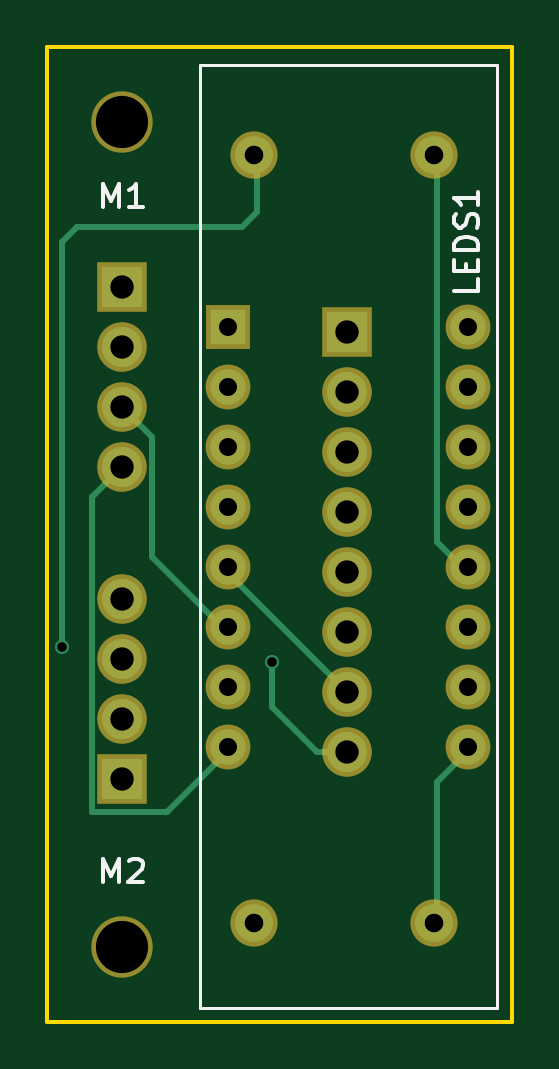
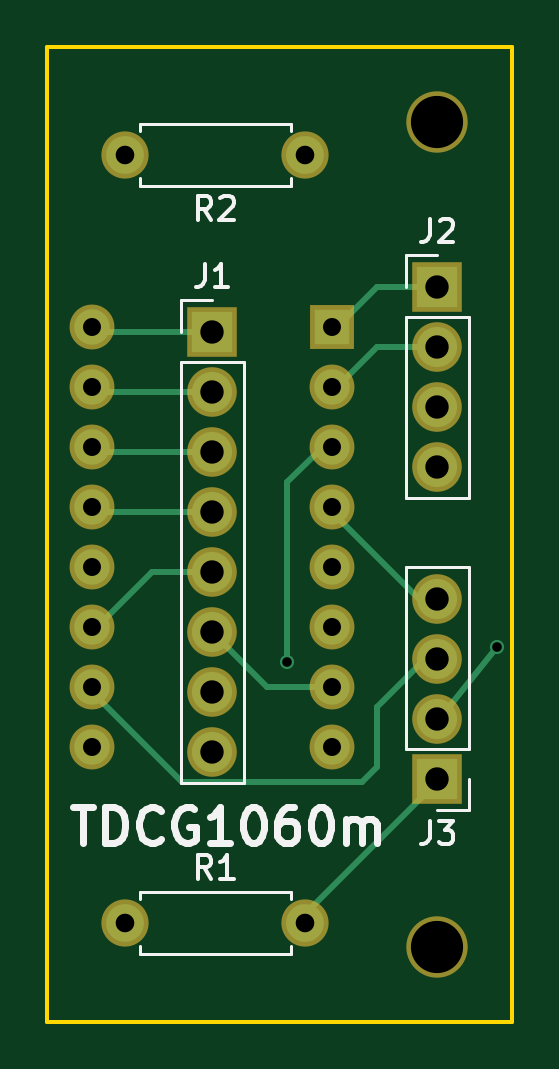
Circuit board: 9 layer files. Board 19.7 x 41.3 mm.
- bottom_copper: 7segboard-B.Cu.gbr (3606 bytes)
- bottom_mask: 7segboard-B.Mask.gbr (1495 bytes)
- bottom_silk: 7segboard-B.SilkS.gbr (7898 bytes)
- outline: 7segboard-Edge.Cuts.gbr (550 bytes)
- top_copper: 7segboard-F.Cu.gbr (3236 bytes)
- top_mask: 7segboard-F.Mask.gbr (1495 bytes)
- top_silk: 7segboard-F.SilkS.gbr (2522 bytes)
- drill: 7segboard-NPTH.drl (171 bytes)
- drill: 7segboard.drl (708 bytes)

=== bottom_copper: 7segboard-B.Cu.gbr ===
G04 #@! TF.FileFunction,Copper,L2,Bot,Signal*
%FSLAX46Y46*%
G04 Gerber Fmt 4.6, Leading zero omitted, Abs format (unit mm)*
G04 Created by KiCad (PCBNEW 4.0.7) date Sun Feb  4 21:06:27 2018*
%MOMM*%
%LPD*%
G01*
G04 APERTURE LIST*
%ADD10C,0.100000*%
%ADD11R,1.500000X1.500000*%
%ADD12C,1.500000*%
%ADD13R,1.700000X1.700000*%
%ADD14O,1.700000X1.700000*%
%ADD15C,1.600000*%
%ADD16O,1.600000X1.600000*%
%ADD17C,0.600000*%
%ADD18C,0.250000*%
G04 APERTURE END LIST*
D10*
D11*
X141617700Y-105829100D03*
D12*
X141617700Y-108369100D03*
X141617700Y-110909100D03*
X141617700Y-113449100D03*
X141617700Y-115989100D03*
X141617700Y-118529100D03*
X141617700Y-121069100D03*
X141617700Y-123609100D03*
X151777700Y-123609100D03*
X151777700Y-121069100D03*
X151777700Y-118529100D03*
X151777700Y-115989100D03*
X151777700Y-113449100D03*
X151777700Y-110909100D03*
X151777700Y-108369100D03*
X151777700Y-105829100D03*
D13*
X146685000Y-106045000D03*
D14*
X146685000Y-108585000D03*
X146685000Y-111125000D03*
X146685000Y-113665000D03*
X146685000Y-116205000D03*
X146685000Y-118745000D03*
X146685000Y-121285000D03*
X146685000Y-123825000D03*
D13*
X137160000Y-104140000D03*
D14*
X137160000Y-106680000D03*
X137160000Y-109220000D03*
X137160000Y-111760000D03*
D13*
X137160000Y-124968000D03*
D14*
X137160000Y-122428000D03*
X137160000Y-119888000D03*
X137160000Y-117348000D03*
D15*
X150368000Y-131064000D03*
D16*
X142748000Y-131064000D03*
D15*
X142748000Y-98552000D03*
D16*
X150368000Y-98552000D03*
D17*
X143510000Y-120015000D03*
X134620000Y-119380000D03*
D18*
X151777700Y-105829100D02*
X151765000Y-106045000D01*
X151765000Y-106045000D02*
X146685000Y-106045000D01*
X146685000Y-108585000D02*
X151765000Y-108585000D01*
X151765000Y-108585000D02*
X151777700Y-108369100D01*
X146685000Y-111125000D02*
X151765000Y-111125000D01*
X151765000Y-111125000D02*
X151777700Y-110909100D01*
X146685000Y-113665000D02*
X151765000Y-113665000D01*
X151765000Y-113665000D02*
X151777700Y-113449100D01*
X151777700Y-118529100D02*
X151765000Y-118745000D01*
X151765000Y-118745000D02*
X149225000Y-116205000D01*
X149225000Y-116205000D02*
X146685000Y-116205000D01*
X141617700Y-121069100D02*
X144360900Y-121069100D01*
X144360900Y-121069100D02*
X146685000Y-118745000D01*
X141617700Y-121069100D02*
X141605000Y-121285000D01*
X141617700Y-110909100D02*
X142024100Y-110909100D01*
X142024100Y-110909100D02*
X143510000Y-112395000D01*
X143510000Y-112395000D02*
X143510000Y-120015000D01*
X141617700Y-105829100D02*
X141605000Y-106045000D01*
X141605000Y-106045000D02*
X139700000Y-104140000D01*
X139700000Y-104140000D02*
X137160000Y-104140000D01*
X141617700Y-108369100D02*
X141605000Y-108585000D01*
X141605000Y-108585000D02*
X139700000Y-106680000D01*
X139700000Y-106680000D02*
X137160000Y-106680000D01*
X137160000Y-124968000D02*
X137160000Y-125095000D01*
X137160000Y-125095000D02*
X142875000Y-130810000D01*
X142875000Y-130810000D02*
X142748000Y-131064000D01*
X151765000Y-121285000D02*
X147955000Y-125095000D01*
X151777700Y-121069100D02*
X151765000Y-121285000D01*
X139700000Y-124460000D02*
X140335000Y-125095000D01*
X139700000Y-124460000D02*
X139700000Y-121920000D01*
X147955000Y-125095000D02*
X140335000Y-125095000D01*
X139700000Y-121920000D02*
X137795000Y-120015000D01*
X137795000Y-120015000D02*
X137160000Y-120015000D01*
X137160000Y-120015000D02*
X137160000Y-119888000D01*
X141617700Y-113449100D02*
X141605000Y-113665000D01*
X141605000Y-113665000D02*
X137795000Y-117475000D01*
X137795000Y-117475000D02*
X137160000Y-117475000D01*
X137160000Y-117475000D02*
X137160000Y-117348000D01*
X137160000Y-122428000D02*
X137160000Y-122555000D01*
X137160000Y-122555000D02*
X134620000Y-119380000D01*
M02*

=== bottom_mask: 7segboard-B.Mask.gbr ===
G04 #@! TF.FileFunction,Soldermask,Bot*
%FSLAX46Y46*%
G04 Gerber Fmt 4.6, Leading zero omitted, Abs format (unit mm)*
G04 Created by KiCad (PCBNEW 4.0.7) date Sun Feb  4 21:06:27 2018*
%MOMM*%
%LPD*%
G01*
G04 APERTURE LIST*
%ADD10C,0.100000*%
%ADD11R,1.900000X1.900000*%
%ADD12C,1.900000*%
%ADD13R,2.100000X2.100000*%
%ADD14O,2.100000X2.100000*%
%ADD15C,2.000000*%
%ADD16O,2.000000X2.000000*%
%ADD17C,2.600000*%
G04 APERTURE END LIST*
D10*
D11*
X141617700Y-105829100D03*
D12*
X141617700Y-108369100D03*
X141617700Y-110909100D03*
X141617700Y-113449100D03*
X141617700Y-115989100D03*
X141617700Y-118529100D03*
X141617700Y-121069100D03*
X141617700Y-123609100D03*
X151777700Y-123609100D03*
X151777700Y-121069100D03*
X151777700Y-118529100D03*
X151777700Y-115989100D03*
X151777700Y-113449100D03*
X151777700Y-110909100D03*
X151777700Y-108369100D03*
X151777700Y-105829100D03*
D13*
X146685000Y-106045000D03*
D14*
X146685000Y-108585000D03*
X146685000Y-111125000D03*
X146685000Y-113665000D03*
X146685000Y-116205000D03*
X146685000Y-118745000D03*
X146685000Y-121285000D03*
X146685000Y-123825000D03*
D13*
X137160000Y-104140000D03*
D14*
X137160000Y-106680000D03*
X137160000Y-109220000D03*
X137160000Y-111760000D03*
D13*
X137160000Y-124968000D03*
D14*
X137160000Y-122428000D03*
X137160000Y-119888000D03*
X137160000Y-117348000D03*
D15*
X150368000Y-131064000D03*
D16*
X142748000Y-131064000D03*
D15*
X142748000Y-98552000D03*
D16*
X150368000Y-98552000D03*
D17*
X137160000Y-132080000D03*
X137160000Y-97155000D03*
M02*

=== bottom_silk: 7segboard-B.SilkS.gbr (7898 bytes, source omitted) ===
=== outline: 7segboard-Edge.Cuts.gbr ===
G04 #@! TF.FileFunction,Profile,NP*
%FSLAX46Y46*%
G04 Gerber Fmt 4.6, Leading zero omitted, Abs format (unit mm)*
G04 Created by KiCad (PCBNEW 4.0.7) date Sun Feb  4 21:06:27 2018*
%MOMM*%
%LPD*%
G01*
G04 APERTURE LIST*
%ADD10C,0.100000*%
%ADD11C,0.150000*%
G04 APERTURE END LIST*
D10*
D11*
X133985000Y-93980000D02*
X134620000Y-93980000D01*
X133985000Y-93980000D02*
X133985000Y-135255000D01*
X153670000Y-135255000D02*
X133985000Y-135255000D01*
X153670000Y-93980000D02*
X153670000Y-135255000D01*
X134620000Y-93980000D02*
X153670000Y-93980000D01*
M02*

=== top_copper: 7segboard-F.Cu.gbr ===
G04 #@! TF.FileFunction,Copper,L1,Top,Signal*
%FSLAX46Y46*%
G04 Gerber Fmt 4.6, Leading zero omitted, Abs format (unit mm)*
G04 Created by KiCad (PCBNEW 4.0.7) date Sun Feb  4 21:06:27 2018*
%MOMM*%
%LPD*%
G01*
G04 APERTURE LIST*
%ADD10C,0.100000*%
%ADD11R,1.500000X1.500000*%
%ADD12C,1.500000*%
%ADD13R,1.700000X1.700000*%
%ADD14O,1.700000X1.700000*%
%ADD15C,1.600000*%
%ADD16O,1.600000X1.600000*%
%ADD17C,0.600000*%
%ADD18C,0.250000*%
G04 APERTURE END LIST*
D10*
D11*
X141617700Y-105829100D03*
D12*
X141617700Y-108369100D03*
X141617700Y-110909100D03*
X141617700Y-113449100D03*
X141617700Y-115989100D03*
X141617700Y-118529100D03*
X141617700Y-121069100D03*
X141617700Y-123609100D03*
X151777700Y-123609100D03*
X151777700Y-121069100D03*
X151777700Y-118529100D03*
X151777700Y-115989100D03*
X151777700Y-113449100D03*
X151777700Y-110909100D03*
X151777700Y-108369100D03*
X151777700Y-105829100D03*
D13*
X146685000Y-106045000D03*
D14*
X146685000Y-108585000D03*
X146685000Y-111125000D03*
X146685000Y-113665000D03*
X146685000Y-116205000D03*
X146685000Y-118745000D03*
X146685000Y-121285000D03*
X146685000Y-123825000D03*
D13*
X137160000Y-104140000D03*
D14*
X137160000Y-106680000D03*
X137160000Y-109220000D03*
X137160000Y-111760000D03*
D13*
X137160000Y-124968000D03*
D14*
X137160000Y-122428000D03*
X137160000Y-119888000D03*
X137160000Y-117348000D03*
D15*
X150368000Y-131064000D03*
D16*
X142748000Y-131064000D03*
D15*
X142748000Y-98552000D03*
D16*
X150368000Y-98552000D03*
D17*
X143510000Y-120015000D03*
X134620000Y-119380000D03*
D18*
X146685000Y-121285000D02*
X141605000Y-116205000D01*
X141605000Y-116205000D02*
X141617700Y-115989100D01*
X145415000Y-123825000D02*
X146685000Y-123825000D01*
X143510000Y-121920000D02*
X145415000Y-123825000D01*
X143510000Y-120015000D02*
X143510000Y-121920000D01*
X141617700Y-110909100D02*
X141605000Y-111125000D01*
X141617700Y-118529100D02*
X141605000Y-118745000D01*
X141605000Y-118745000D02*
X138430000Y-115570000D01*
X138430000Y-115570000D02*
X138430000Y-110490000D01*
X138430000Y-110490000D02*
X137160000Y-109220000D01*
X137160000Y-111760000D02*
X135890000Y-113030000D01*
X135890000Y-113030000D02*
X135890000Y-126365000D01*
X135890000Y-126365000D02*
X139065000Y-126365000D01*
X139065000Y-126365000D02*
X141605000Y-123825000D01*
X141605000Y-123825000D02*
X141617700Y-123609100D01*
X151777700Y-123609100D02*
X151765000Y-123825000D01*
X151765000Y-123825000D02*
X150495000Y-125095000D01*
X150495000Y-125095000D02*
X150495000Y-130810000D01*
X150495000Y-130810000D02*
X150368000Y-131064000D01*
X150368000Y-98552000D02*
X150495000Y-98425000D01*
X150495000Y-98425000D02*
X150495000Y-114935000D01*
X150495000Y-114935000D02*
X151765000Y-116205000D01*
X151765000Y-116205000D02*
X151777700Y-115989100D01*
X134620000Y-119380000D02*
X134620000Y-118745000D01*
X134620000Y-118745000D02*
X134620000Y-107950000D01*
X134620000Y-107950000D02*
X134620000Y-102235000D01*
X134620000Y-102235000D02*
X135255000Y-101600000D01*
X135255000Y-101600000D02*
X140335000Y-101600000D01*
X140335000Y-101600000D02*
X140970000Y-101600000D01*
X140970000Y-101600000D02*
X142240000Y-101600000D01*
X142240000Y-101600000D02*
X142875000Y-100965000D01*
X142875000Y-100965000D02*
X142875000Y-98425000D01*
X142875000Y-98425000D02*
X142748000Y-98552000D01*
M02*

=== top_mask: 7segboard-F.Mask.gbr ===
G04 #@! TF.FileFunction,Soldermask,Top*
%FSLAX46Y46*%
G04 Gerber Fmt 4.6, Leading zero omitted, Abs format (unit mm)*
G04 Created by KiCad (PCBNEW 4.0.7) date Sun Feb  4 21:06:27 2018*
%MOMM*%
%LPD*%
G01*
G04 APERTURE LIST*
%ADD10C,0.100000*%
%ADD11R,1.900000X1.900000*%
%ADD12C,1.900000*%
%ADD13R,2.100000X2.100000*%
%ADD14O,2.100000X2.100000*%
%ADD15C,2.000000*%
%ADD16O,2.000000X2.000000*%
%ADD17C,2.600000*%
G04 APERTURE END LIST*
D10*
D11*
X141617700Y-105829100D03*
D12*
X141617700Y-108369100D03*
X141617700Y-110909100D03*
X141617700Y-113449100D03*
X141617700Y-115989100D03*
X141617700Y-118529100D03*
X141617700Y-121069100D03*
X141617700Y-123609100D03*
X151777700Y-123609100D03*
X151777700Y-121069100D03*
X151777700Y-118529100D03*
X151777700Y-115989100D03*
X151777700Y-113449100D03*
X151777700Y-110909100D03*
X151777700Y-108369100D03*
X151777700Y-105829100D03*
D13*
X146685000Y-106045000D03*
D14*
X146685000Y-108585000D03*
X146685000Y-111125000D03*
X146685000Y-113665000D03*
X146685000Y-116205000D03*
X146685000Y-118745000D03*
X146685000Y-121285000D03*
X146685000Y-123825000D03*
D13*
X137160000Y-104140000D03*
D14*
X137160000Y-106680000D03*
X137160000Y-109220000D03*
X137160000Y-111760000D03*
D13*
X137160000Y-124968000D03*
D14*
X137160000Y-122428000D03*
X137160000Y-119888000D03*
X137160000Y-117348000D03*
D15*
X150368000Y-131064000D03*
D16*
X142748000Y-131064000D03*
D15*
X142748000Y-98552000D03*
D16*
X150368000Y-98552000D03*
D17*
X137160000Y-132080000D03*
X137160000Y-97155000D03*
M02*

=== top_silk: 7segboard-F.SilkS.gbr ===
G04 #@! TF.FileFunction,Legend,Top*
%FSLAX46Y46*%
G04 Gerber Fmt 4.6, Leading zero omitted, Abs format (unit mm)*
G04 Created by KiCad (PCBNEW 4.0.7) date Sun Feb  4 21:06:27 2018*
%MOMM*%
%LPD*%
G01*
G04 APERTURE LIST*
%ADD10C,0.100000*%
%ADD11C,0.112500*%
%ADD12C,0.150000*%
G04 APERTURE END LIST*
D10*
D11*
X140462000Y-94742000D02*
X140462000Y-134696200D01*
X140462000Y-134696200D02*
X153009600Y-134696200D01*
X153009600Y-134696200D02*
X153009600Y-94742000D01*
X153009600Y-94742000D02*
X140462000Y-94742000D01*
D12*
X152217381Y-103830238D02*
X152217381Y-104306429D01*
X151217381Y-104306429D01*
X151693571Y-103496905D02*
X151693571Y-103163571D01*
X152217381Y-103020714D02*
X152217381Y-103496905D01*
X151217381Y-103496905D01*
X151217381Y-103020714D01*
X152217381Y-102592143D02*
X151217381Y-102592143D01*
X151217381Y-102354048D01*
X151265000Y-102211190D01*
X151360238Y-102115952D01*
X151455476Y-102068333D01*
X151645952Y-102020714D01*
X151788810Y-102020714D01*
X151979286Y-102068333D01*
X152074524Y-102115952D01*
X152169762Y-102211190D01*
X152217381Y-102354048D01*
X152217381Y-102592143D01*
X152169762Y-101639762D02*
X152217381Y-101496905D01*
X152217381Y-101258809D01*
X152169762Y-101163571D01*
X152122143Y-101115952D01*
X152026905Y-101068333D01*
X151931667Y-101068333D01*
X151836429Y-101115952D01*
X151788810Y-101163571D01*
X151741190Y-101258809D01*
X151693571Y-101449286D01*
X151645952Y-101544524D01*
X151598333Y-101592143D01*
X151503095Y-101639762D01*
X151407857Y-101639762D01*
X151312619Y-101592143D01*
X151265000Y-101544524D01*
X151217381Y-101449286D01*
X151217381Y-101211190D01*
X151265000Y-101068333D01*
X152217381Y-100115952D02*
X152217381Y-100687381D01*
X152217381Y-100401667D02*
X151217381Y-100401667D01*
X151360238Y-100496905D01*
X151455476Y-100592143D01*
X151503095Y-100687381D01*
X136350476Y-129357381D02*
X136350476Y-128357381D01*
X136683810Y-129071667D01*
X137017143Y-128357381D01*
X137017143Y-129357381D01*
X137445714Y-128452619D02*
X137493333Y-128405000D01*
X137588571Y-128357381D01*
X137826667Y-128357381D01*
X137921905Y-128405000D01*
X137969524Y-128452619D01*
X138017143Y-128547857D01*
X138017143Y-128643095D01*
X137969524Y-128785952D01*
X137398095Y-129357381D01*
X138017143Y-129357381D01*
X136350476Y-100782381D02*
X136350476Y-99782381D01*
X136683810Y-100496667D01*
X137017143Y-99782381D01*
X137017143Y-100782381D01*
X138017143Y-100782381D02*
X137445714Y-100782381D01*
X137731428Y-100782381D02*
X137731428Y-99782381D01*
X137636190Y-99925238D01*
X137540952Y-100020476D01*
X137445714Y-100068095D01*
M02*

=== drill: 7segboard-NPTH.drl ===
M48
;DRILL file {KiCad 4.0.7} date Sun Feb  4 21:06:29 2018
;FORMAT={-:-/ absolute / inch / decimal}
FMAT,2
INCH,TZ
T1C0.087
%
G90
G05
M72
T1
X5.4Y-3.825
X5.4Y-5.2
T0
M30

=== drill: 7segboard.drl ===
M48
;DRILL file {KiCad 4.0.7} date Sun Feb  4 21:06:29 2018
;FORMAT={-:-/ absolute / inch / decimal}
FMAT,2
INCH,TZ
T1C0.016
T2C0.030
T3C0.031
T4C0.039
%
G90
G05
M72
T1
X5.3Y-4.7
X5.65Y-4.725
T2
X5.5755Y-4.1665
X5.5755Y-4.2665
X5.5755Y-4.3665
X5.5755Y-4.4665
X5.5755Y-4.5665
X5.5755Y-4.6665
X5.5755Y-4.7665
X5.5755Y-4.8665
X5.9755Y-4.1665
X5.9755Y-4.2665
X5.9755Y-4.3665
X5.9755Y-4.4665
X5.9755Y-4.5665
X5.9755Y-4.6665
X5.9755Y-4.7665
X5.9755Y-4.8665
T3
X5.62Y-3.88
X5.62Y-5.16
X5.92Y-3.88
X5.92Y-5.16
T4
X5.4Y-4.1
X5.4Y-4.2
X5.4Y-4.3
X5.4Y-4.4
X5.4Y-4.62
X5.4Y-4.72
X5.4Y-4.82
X5.4Y-4.92
X5.775Y-4.175
X5.775Y-4.275
X5.775Y-4.375
X5.775Y-4.475
X5.775Y-4.575
X5.775Y-4.675
X5.775Y-4.775
X5.775Y-4.875
T0
M30

